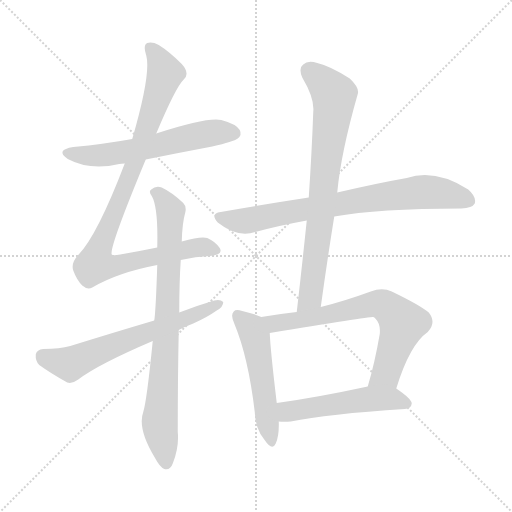
t = 0.00 s
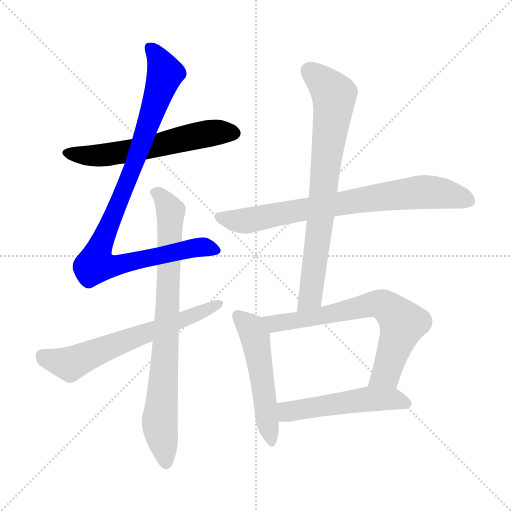
t = 1.54 s
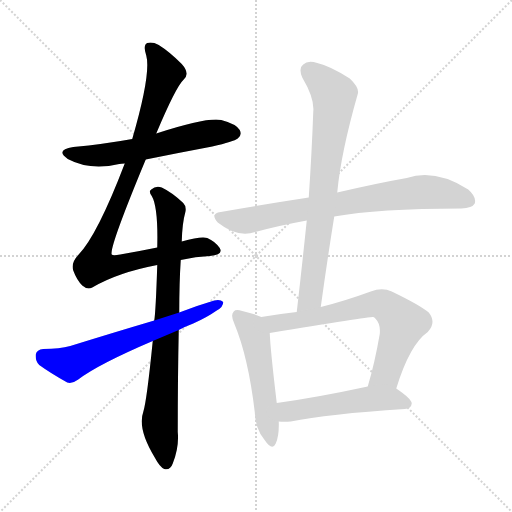
t = 3.08 s
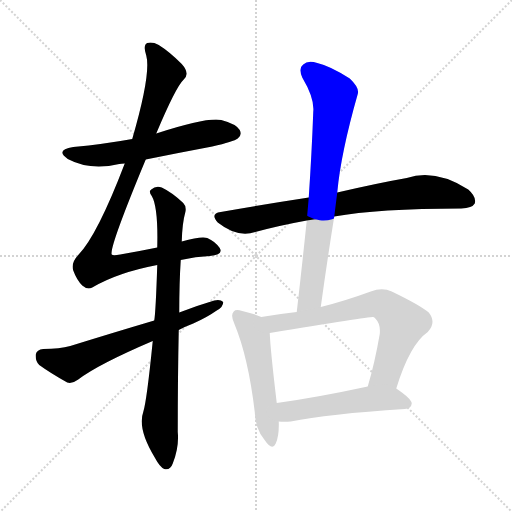
t = 4.62 s
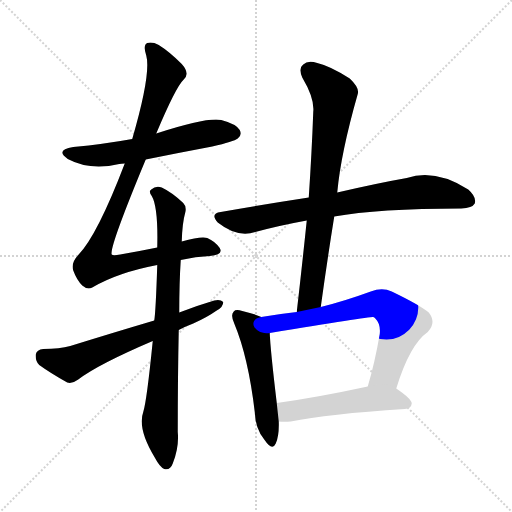
t = 6.16 s
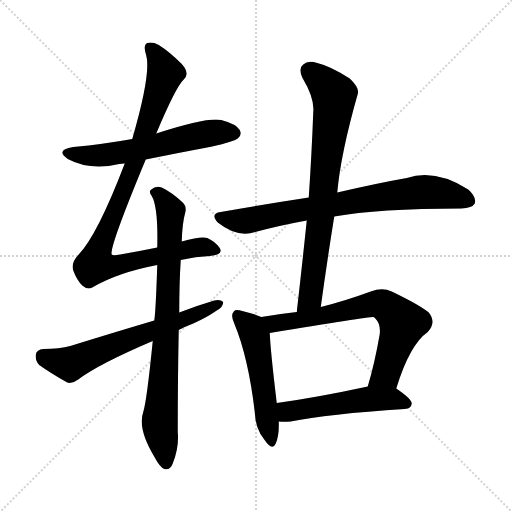
t = 7.70 s

The animated SVG that drew these frames (rendered in a browser with its animation timeline set to each time). Animation: 9 CSS @keyframes rules; one cycle of 7.70 s.

<svg version="1.1" viewBox="0 0 1024 1024" xmlns="http://www.w3.org/2000/svg">
  <g stroke="lightgray" stroke-dasharray="1,1" stroke-width="1" transform="scale(4, 4)">
    <line x1="0" y1="0" x2="256" y2="256"></line>
    <line x1="256" y1="0" x2="0" y2="256"></line>
    <line x1="128" y1="0" x2="128" y2="256"></line>
    <line x1="0" y1="128" x2="256" y2="128"></line>
  </g>
<g transform="scale(1, -1) translate(0, -900)">
   <style type="text/css">
    @keyframes keyframes0 {
      from {
       stroke: blue;
       stroke-dashoffset: 591;
       stroke-width: 128;
       }
       66% {
       animation-timing-function: step-end;
       stroke: blue;
       stroke-dashoffset: 0;
       stroke-width: 128;
       }
       to {
       stroke: black;
       stroke-width: 1024;
       }
       }
       #make-me-a-hanzi-animation-0 {
         animation: keyframes0 0.730957s both;
         animation-delay: 0.000000s;
         animation-timing-function: linear;
       }
    @keyframes keyframes1 {
      from {
       stroke: blue;
       stroke-dashoffset: 964;
       stroke-width: 128;
       }
       76% {
       animation-timing-function: step-end;
       stroke: blue;
       stroke-dashoffset: 0;
       stroke-width: 128;
       }
       to {
       stroke: black;
       stroke-width: 1024;
       }
       }
       #make-me-a-hanzi-animation-1 {
         animation: keyframes1 1.034505s both;
         animation-delay: 0.730957s;
         animation-timing-function: linear;
       }
    @keyframes keyframes2 {
      from {
       stroke: blue;
       stroke-dashoffset: 808;
       stroke-width: 128;
       }
       72% {
       animation-timing-function: step-end;
       stroke: blue;
       stroke-dashoffset: 0;
       stroke-width: 128;
       }
       to {
       stroke: black;
       stroke-width: 1024;
       }
       }
       #make-me-a-hanzi-animation-2 {
         animation: keyframes2 0.907552s both;
         animation-delay: 1.765462s;
         animation-timing-function: linear;
       }
    @keyframes keyframes3 {
      from {
       stroke: blue;
       stroke-dashoffset: 637;
       stroke-width: 128;
       }
       67% {
       animation-timing-function: step-end;
       stroke: blue;
       stroke-dashoffset: 0;
       stroke-width: 128;
       }
       to {
       stroke: black;
       stroke-width: 1024;
       }
       }
       #make-me-a-hanzi-animation-3 {
         animation: keyframes3 0.768392s both;
         animation-delay: 2.673014s;
         animation-timing-function: linear;
       }
    @keyframes keyframes4 {
      from {
       stroke: blue;
       stroke-dashoffset: 761;
       stroke-width: 128;
       }
       71% {
       animation-timing-function: step-end;
       stroke: blue;
       stroke-dashoffset: 0;
       stroke-width: 128;
       }
       to {
       stroke: black;
       stroke-width: 1024;
       }
       }
       #make-me-a-hanzi-animation-4 {
         animation: keyframes4 0.869303s both;
         animation-delay: 3.441406s;
         animation-timing-function: linear;
       }
    @keyframes keyframes5 {
      from {
       stroke: blue;
       stroke-dashoffset: 762;
       stroke-width: 128;
       }
       71% {
       animation-timing-function: step-end;
       stroke: blue;
       stroke-dashoffset: 0;
       stroke-width: 128;
       }
       to {
       stroke: black;
       stroke-width: 1024;
       }
       }
       #make-me-a-hanzi-animation-5 {
         animation: keyframes5 0.870117s both;
         animation-delay: 4.310710s;
         animation-timing-function: linear;
       }
    @keyframes keyframes6 {
      from {
       stroke: blue;
       stroke-dashoffset: 522;
       stroke-width: 128;
       }
       63% {
       animation-timing-function: step-end;
       stroke: blue;
       stroke-dashoffset: 0;
       stroke-width: 128;
       }
       to {
       stroke: black;
       stroke-width: 1024;
       }
       }
       #make-me-a-hanzi-animation-6 {
         animation: keyframes6 0.674805s both;
         animation-delay: 5.180827s;
         animation-timing-function: linear;
       }
    @keyframes keyframes7 {
      from {
       stroke: blue;
       stroke-dashoffset: 693;
       stroke-width: 128;
       }
       69% {
       animation-timing-function: step-end;
       stroke: blue;
       stroke-dashoffset: 0;
       stroke-width: 128;
       }
       to {
       stroke: black;
       stroke-width: 1024;
       }
       }
       #make-me-a-hanzi-animation-7 {
         animation: keyframes7 0.813965s both;
         animation-delay: 5.855632s;
         animation-timing-function: linear;
       }
    @keyframes keyframes8 {
      from {
       stroke: blue;
       stroke-dashoffset: 514;
       stroke-width: 128;
       }
       63% {
       animation-timing-function: step-end;
       stroke: blue;
       stroke-dashoffset: 0;
       stroke-width: 128;
       }
       to {
       stroke: black;
       stroke-width: 1024;
       }
       }
       #make-me-a-hanzi-animation-8 {
         animation: keyframes8 0.668294s both;
         animation-delay: 6.669596s;
         animation-timing-function: linear;
       }
</style>
<path d="M 291.5 581.0 Q 355.5 594.0 424.5 607.0 Q 467.5 617.0 475.5 623.0 Q 484.5 630.0 479.5 640.0 Q 472.5 652.0 442.5 660.0 Q 414.5 666.0 312.5 633.0 L 264.5 622.0 Q 209.5 612.0 146.5 606.0 Q 109.5 600.0 135.5 582.0 Q 180.5 558.0 238.5 572.0 Q 242.5 573.0 249.5 573.0 L 291.5 581.0 Z" fill="lightgray"></path> 
<path d="M 361.5 380.0 Q 391.5 387.0 419.5 388.0 Q 447.5 391.0 439.5 404.0 Q 430.5 417.0 414.5 424.0 Q 402.5 428.0 363.5 417.0 L 314.5 405.0 Q 280.5 398.0 240.5 391.0 Q 225.5 388.0 223.5 391.0 Q 217.5 403.0 291.5 581.0 L 312.5 633.0 Q 351.5 726.0 367.5 741.0 Q 380.5 753.0 363.5 772.0 Q 338.5 797.0 317.5 810.0 Q 304.5 817.0 294.5 814.0 Q 285.5 810.0 292.5 789.0 Q 302.5 753.0 264.5 622.0 L 249.5 573.0 Q 194.5 429.0 156.5 390.0 Q 141.5 374.0 146.5 359.0 Q 153.5 340.0 164.5 329.0 Q 174.5 320.0 184.5 325.0 Q 235.5 355.0 314.5 370.0 L 361.5 380.0 Z" fill="lightgray"></path> 
<path d="M 305.5 218.0 Q 293.5 98.0 286.5 76.0 Q 274.5 43.0 309.5 -15.0 Q 319.5 -34.0 328.5 -38.0 Q 340.5 -41.0 345.5 -27.0 Q 358.5 6.0 355.5 36.0 Q 355.5 145.0 357.5 240.0 L 358.5 275.0 Q 358.5 335.0 361.5 380.0 L 363.5 417.0 Q 364.5 454.0 370.5 475.0 Q 373.5 487.0 366.5 494.0 Q 344.5 515.0 323.5 525.0 Q 311.5 529.0 302.5 521.0 Q 296.5 518.0 303.5 508.0 Q 316.5 486.0 314.5 405.0 L 314.5 370.0 Q 311.5 277.0 308.5 259.0 L 305.5 218.0 Z" fill="lightgray"></path> 
<path d="M 357.5 240.0 Q 370.5 247.0 386.5 253.0 Q 413.5 265.0 433.5 279.0 Q 446.5 286.0 446.5 296.0 Q 440.5 302.0 428.5 299.0 Q 394.5 289.0 358.5 275.0 L 308.5 259.0 Q 227.5 235.0 140.5 208.0 Q 119.5 202.0 86.5 202.0 Q 73.5 201.0 71.5 191.0 Q 70.5 178.0 78.5 170.0 Q 100.5 154.0 134.5 135.0 Q 144.5 132.0 156.5 141.0 Q 195.5 171.0 305.5 218.0 L 357.5 240.0 Z" fill="lightgray"></path> 
<path d="M 668.5 467.0 Q 755.5 483.0 922.5 483.0 Q 944.5 484.0 949.5 493.0 Q 953.5 506.0 936.5 521.0 Q 870.5 563.0 813.5 544.0 Q 756.5 534.0 674.5 515.0 L 617.5 505.0 Q 532.5 492.0 441.5 476.0 Q 419.5 473.0 435.5 455.0 Q 474.5 424.0 510.5 436.0 Q 558.5 449.0 613.5 459.0 L 668.5 467.0 Z" fill="lightgray"></path> 
<path d="M 641.5 286.0 Q 654.5 380.0 668.5 467.0 L 674.5 515.0 Q 681.5 593.0 715.5 712.0 Q 719.5 724.0 699.5 743.0 Q 660.5 768.0 634.5 774.0 Q 615.5 780.0 606.5 771.0 Q 596.5 764.0 604.5 745.0 Q 629.5 703.0 626.5 676.0 Q 623.5 594.0 617.5 505.0 L 613.5 459.0 Q 604.5 372.0 593.5 276.0 C 590.5 246.0 637.5 256.0 641.5 286.0 Z" fill="lightgray"></path> 
<path d="M 522.5 266.0 Q 510.5 272.0 484.5 278.0 Q 471.5 282.0 467.5 277.0 Q 460.5 270.0 468.5 253.0 Q 496.5 186.0 509.5 76.0 Q 510.5 43.0 528.5 21.0 Q 544.5 -3.0 551.5 13.0 Q 558.5 29.0 557.5 57.0 L 553.5 94.0 Q 540.5 203.0 539.5 234.0 C 538.5 259.0 538.5 259.0 522.5 266.0 Z" fill="lightgray"></path> 
<path d="M 792.5 123.0 Q 819.5 211.0 855.5 236.0 Q 873.5 255.0 857.5 275.0 Q 839.5 290.0 783.5 317.0 Q 764.5 326.0 741.5 317.0 Q 689.5 298.0 641.5 286.0 L 593.5 276.0 Q 557.5 272.0 522.5 266.0 C 492.5 261.0 509.5 229.0 539.5 234.0 Q 740.5 267.0 746.5 266.0 Q 749.5 265.0 751.5 262.0 Q 761.5 252.0 759.5 232.0 Q 749.5 174.0 735.5 127.0 C 727.5 98.0 783.5 94.0 792.5 123.0 Z" fill="lightgray"></path> 
<path d="M 557.5 57.0 Q 567.5 56.0 581.5 57.0 Q 654.5 72.0 809.5 82.0 Q 822.5 83.0 823.5 93.0 Q 823.5 102.0 792.5 123.0 C 774.5 135.0 764.5 133.0 735.5 127.0 Q 633.5 105.0 553.5 94.0 C 523.5 90.0 527.5 59.0 557.5 57.0 Z" fill="lightgray"></path> 
      <clipPath id="make-me-a-hanzi-clip-0">
      <path d="M 291.5 581.0 Q 355.5 594.0 424.5 607.0 Q 467.5 617.0 475.5 623.0 Q 484.5 630.0 479.5 640.0 Q 472.5 652.0 442.5 660.0 Q 414.5 666.0 312.5 633.0 L 264.5 622.0 Q 209.5 612.0 146.5 606.0 Q 109.5 600.0 135.5 582.0 Q 180.5 558.0 238.5 572.0 Q 242.5 573.0 249.5 573.0 L 291.5 581.0 Z" fill="lightgray"></path>
      </clipPath>
      <path clip-path="url(#make-me-a-hanzi-clip-0)" d="M 138.5 595.0 L 160.5 589.0 L 211.5 590.0 L 411.5 632.0 L 468.5 634.0 " fill="none" id="make-me-a-hanzi-animation-0" stroke-dasharray="463 926" stroke-linecap="round"></path>

      <clipPath id="make-me-a-hanzi-clip-1">
      <path d="M 361.5 380.0 Q 391.5 387.0 419.5 388.0 Q 447.5 391.0 439.5 404.0 Q 430.5 417.0 414.5 424.0 Q 402.5 428.0 363.5 417.0 L 314.5 405.0 Q 280.5 398.0 240.5 391.0 Q 225.5 388.0 223.5 391.0 Q 217.5 403.0 291.5 581.0 L 312.5 633.0 Q 351.5 726.0 367.5 741.0 Q 380.5 753.0 363.5 772.0 Q 338.5 797.0 317.5 810.0 Q 304.5 817.0 294.5 814.0 Q 285.5 810.0 292.5 789.0 Q 302.5 753.0 264.5 622.0 L 249.5 573.0 Q 194.5 429.0 156.5 390.0 Q 141.5 374.0 146.5 359.0 Q 153.5 340.0 164.5 329.0 Q 174.5 320.0 184.5 325.0 Q 235.5 355.0 314.5 370.0 L 361.5 380.0 Z" fill="lightgray"></path>
      </clipPath>
      <path clip-path="url(#make-me-a-hanzi-clip-1)" d="M 300.5 805.0 L 330.5 753.0 L 261.5 548.0 L 209.5 432.0 L 190.5 371.0 L 220.5 367.0 L 391.5 405.0 L 426.5 400.0 " fill="none" id="make-me-a-hanzi-animation-1" stroke-dasharray="836 1672" stroke-linecap="round"></path>

      <clipPath id="make-me-a-hanzi-clip-2">
      <path d="M 305.5 218.0 Q 293.5 98.0 286.5 76.0 Q 274.5 43.0 309.5 -15.0 Q 319.5 -34.0 328.5 -38.0 Q 340.5 -41.0 345.5 -27.0 Q 358.5 6.0 355.5 36.0 Q 355.5 145.0 357.5 240.0 L 358.5 275.0 Q 358.5 335.0 361.5 380.0 L 363.5 417.0 Q 364.5 454.0 370.5 475.0 Q 373.5 487.0 366.5 494.0 Q 344.5 515.0 323.5 525.0 Q 311.5 529.0 302.5 521.0 Q 296.5 518.0 303.5 508.0 Q 316.5 486.0 314.5 405.0 L 314.5 370.0 Q 311.5 277.0 308.5 259.0 L 305.5 218.0 Z" fill="lightgray"></path>
      </clipPath>
      <path clip-path="url(#make-me-a-hanzi-clip-2)" d="M 311.5 515.0 L 341.5 478.0 L 330.5 188.0 L 319.5 58.0 L 332.5 -25.0 " fill="none" id="make-me-a-hanzi-animation-2" stroke-dasharray="680 1360" stroke-linecap="round"></path>

      <clipPath id="make-me-a-hanzi-clip-3">
      <path d="M 357.5 240.0 Q 370.5 247.0 386.5 253.0 Q 413.5 265.0 433.5 279.0 Q 446.5 286.0 446.5 296.0 Q 440.5 302.0 428.5 299.0 Q 394.5 289.0 358.5 275.0 L 308.5 259.0 Q 227.5 235.0 140.5 208.0 Q 119.5 202.0 86.5 202.0 Q 73.5 201.0 71.5 191.0 Q 70.5 178.0 78.5 170.0 Q 100.5 154.0 134.5 135.0 Q 144.5 132.0 156.5 141.0 Q 195.5 171.0 305.5 218.0 L 357.5 240.0 Z" fill="lightgray"></path>
      </clipPath>
      <path clip-path="url(#make-me-a-hanzi-clip-3)" d="M 85.5 188.0 L 140.5 172.0 L 440.5 293.0 " fill="none" id="make-me-a-hanzi-animation-3" stroke-dasharray="509 1018" stroke-linecap="round"></path>

      <clipPath id="make-me-a-hanzi-clip-4">
      <path d="M 668.5 467.0 Q 755.5 483.0 922.5 483.0 Q 944.5 484.0 949.5 493.0 Q 953.5 506.0 936.5 521.0 Q 870.5 563.0 813.5 544.0 Q 756.5 534.0 674.5 515.0 L 617.5 505.0 Q 532.5 492.0 441.5 476.0 Q 419.5 473.0 435.5 455.0 Q 474.5 424.0 510.5 436.0 Q 558.5 449.0 613.5 459.0 L 668.5 467.0 Z" fill="lightgray"></path>
      </clipPath>
      <path clip-path="url(#make-me-a-hanzi-clip-4)" d="M 439.5 465.0 L 489.5 458.0 L 839.5 516.0 L 900.5 511.0 L 937.5 499.0 " fill="none" id="make-me-a-hanzi-animation-4" stroke-dasharray="633 1266" stroke-linecap="round"></path>

      <clipPath id="make-me-a-hanzi-clip-5">
      <path d="M 641.5 286.0 Q 654.5 380.0 668.5 467.0 L 674.5 515.0 Q 681.5 593.0 715.5 712.0 Q 719.5 724.0 699.5 743.0 Q 660.5 768.0 634.5 774.0 Q 615.5 780.0 606.5 771.0 Q 596.5 764.0 604.5 745.0 Q 629.5 703.0 626.5 676.0 Q 623.5 594.0 617.5 505.0 L 613.5 459.0 Q 604.5 372.0 593.5 276.0 C 590.5 246.0 637.5 256.0 641.5 286.0 Z" fill="lightgray"></path>
      </clipPath>
      <path clip-path="url(#make-me-a-hanzi-clip-5)" d="M 619.5 757.0 L 668.5 710.0 L 668.5 696.0 L 621.5 313.0 L 619.5 303.0 L 598.5 284.0 " fill="none" id="make-me-a-hanzi-animation-5" stroke-dasharray="634 1268" stroke-linecap="round"></path>

      <clipPath id="make-me-a-hanzi-clip-6">
      <path d="M 522.5 266.0 Q 510.5 272.0 484.5 278.0 Q 471.5 282.0 467.5 277.0 Q 460.5 270.0 468.5 253.0 Q 496.5 186.0 509.5 76.0 Q 510.5 43.0 528.5 21.0 Q 544.5 -3.0 551.5 13.0 Q 558.5 29.0 557.5 57.0 L 553.5 94.0 Q 540.5 203.0 539.5 234.0 C 538.5 259.0 538.5 259.0 522.5 266.0 Z" fill="lightgray"></path>
      </clipPath>
      <path clip-path="url(#make-me-a-hanzi-clip-6)" d="M 474.5 269.0 L 502.5 244.0 L 509.5 227.0 L 540.5 19.0 " fill="none" id="make-me-a-hanzi-animation-6" stroke-dasharray="394 788" stroke-linecap="round"></path>

      <clipPath id="make-me-a-hanzi-clip-7">
      <path d="M 792.5 123.0 Q 819.5 211.0 855.5 236.0 Q 873.5 255.0 857.5 275.0 Q 839.5 290.0 783.5 317.0 Q 764.5 326.0 741.5 317.0 Q 689.5 298.0 641.5 286.0 L 593.5 276.0 Q 557.5 272.0 522.5 266.0 C 492.5 261.0 509.5 229.0 539.5 234.0 Q 740.5 267.0 746.5 266.0 Q 749.5 265.0 751.5 262.0 Q 761.5 252.0 759.5 232.0 Q 749.5 174.0 735.5 127.0 C 727.5 98.0 783.5 94.0 792.5 123.0 Z" fill="lightgray"></path>
      </clipPath>
      <path clip-path="url(#make-me-a-hanzi-clip-7)" d="M 530.5 263.0 L 552.5 251.0 L 745.5 292.0 L 768.5 289.0 L 805.5 253.0 L 775.5 160.0 L 743.5 132.0 " fill="none" id="make-me-a-hanzi-animation-7" stroke-dasharray="565 1130" stroke-linecap="round"></path>

      <clipPath id="make-me-a-hanzi-clip-8">
      <path d="M 557.5 57.0 Q 567.5 56.0 581.5 57.0 Q 654.5 72.0 809.5 82.0 Q 822.5 83.0 823.5 93.0 Q 823.5 102.0 792.5 123.0 C 774.5 135.0 764.5 133.0 735.5 127.0 Q 633.5 105.0 553.5 94.0 C 523.5 90.0 527.5 59.0 557.5 57.0 Z" fill="lightgray"></path>
      </clipPath>
      <path clip-path="url(#make-me-a-hanzi-clip-8)" d="M 561.5 89.0 L 582.5 78.0 L 732.5 102.0 L 790.5 102.0 L 813.5 93.0 " fill="none" id="make-me-a-hanzi-animation-8" stroke-dasharray="386 772" stroke-linecap="round"></path>

</g>
</svg>
